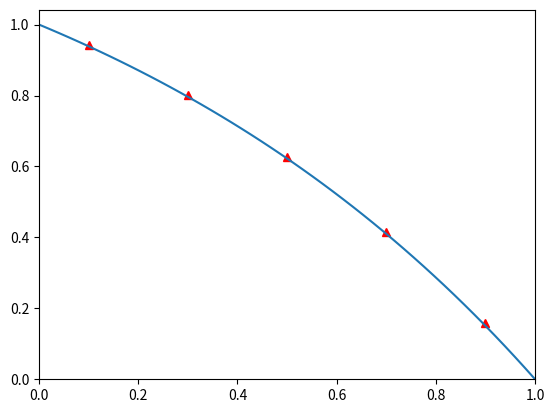

Source code (Python):

#%% Importations
import numpy as np
import matplotlib.pyplot as plt

#%% Parametres
N = 5     #Nombre de volumes
u = 0.1   #Vitesse fluide (m/s)
rho = 1   #masse volumique (kg/m^3)
L = 1     #Longueur (m)
Gamma = 0.1 #Conductivite thermique

PhiA = 1
PhiB = 0

#%% Calculs preliminaires
delta_x = L/N

F = rho*u   #Convective mass flux
D = Gamma/delta_x  #Diffusion conductance at cell faces

#%% Matrices
A = np.zeros((N,N))
b = np.zeros(N)


#Remplissage de la matrice A
for i in range(N):
    if i == 0:
        A[i,i+1] = F/2-D
        A[i,i] = 3*D+F/2
    elif i == N-1:
        A[i,i-1] = -(D+F/2)
        A[i,i] = 3*D-F/2
    else:
        A[i,i-1] = -(D+F/2)
        A[i,i+1] = -(D-F/2)
        A[i,i] = 2*D

#Remplissage de b
b[0] = (2*D+F)*PhiA
b[-1] = (2*D-F)*PhiB

# %% Résolution du problème
Phi = np.linalg.solve(A,b)
# %%
def SolAnalytique(x):
    return (2.7183-np.exp(x))/1.7183
# %%
Xnum = np.arange(delta_x/2,L,delta_x)
Xanalytique = np.linspace(0,L,num=50)

PhiAnalytique = SolAnalytique(Xanalytique)

plt.plot(Xnum,Phi,'^',color='r')
plt.plot(Xanalytique,PhiAnalytique)
plt.ylim(0,np.max(Phi)+0.1)
plt.xlim(0,L)


plt.show()
# %%
